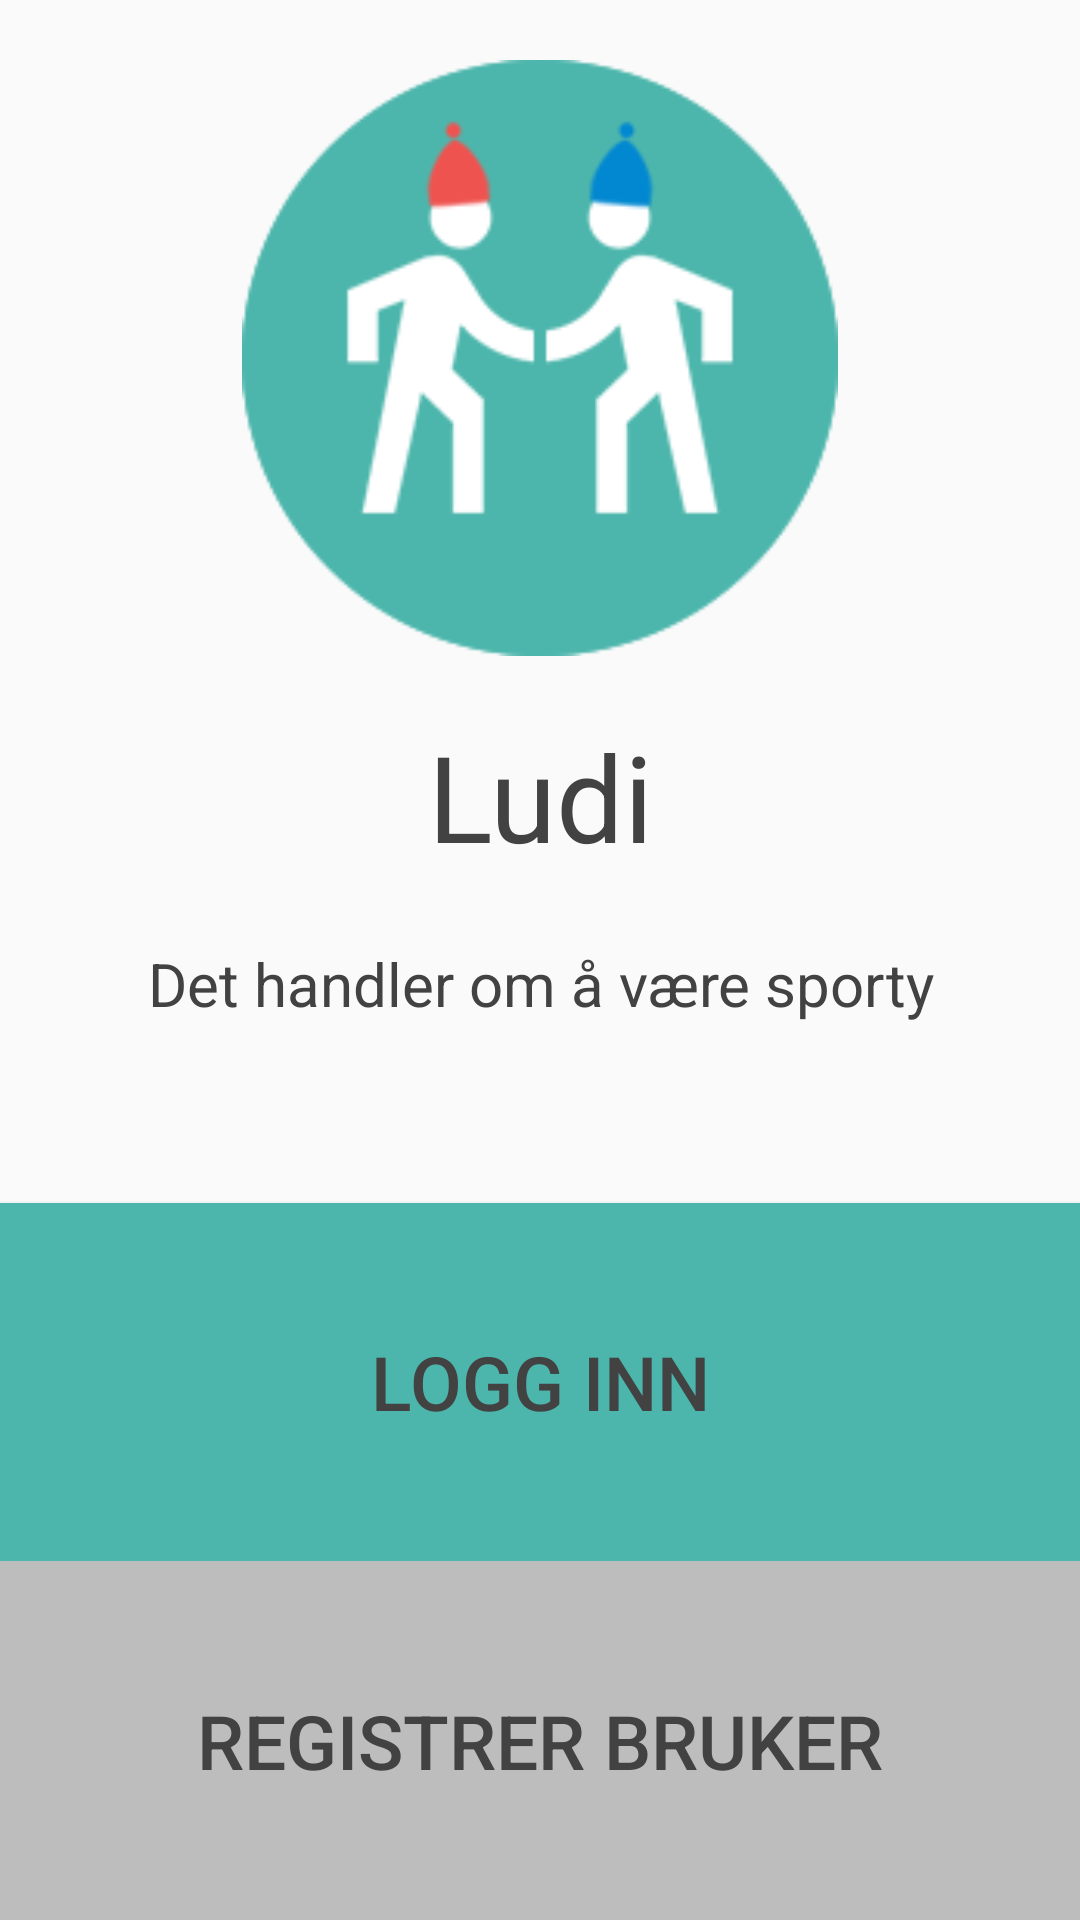

Layout XML and referenced resources for this Android screen:
<!-- AndroidManifest.xml: application theme Theme.SportyTheme -->
<!-- res/layout/entrance_activity.xml -->
<LinearLayout xmlns:android="http://schemas.android.com/apk/res/android"
    xmlns:tools="http://schemas.android.com/tools"
    android:layout_width="match_parent"
    android:layout_height="match_parent"
    android:orientation="vertical"
    android:weightSum="10"
    tools:context=".application.auth.entrance.EntranceActivity">

    <ImageView
        android:layout_width="match_parent"
        android:src="@drawable/icon"
        android:layout_height="0dp"
        android:layout_weight="4"
        android:padding="20dp"/>

    <TextView
        android:layout_width="match_parent"
        android:layout_height="16dp"
        android:layout_weight="1"
        android:text="@string/app_name"
        android:gravity="center_horizontal"
        android:textSize="40dp"
        />

    <TextView
        android:layout_width="match_parent"
        android:layout_height="wrap_content"
        android:layout_weight="1"
        android:textSize="20dp"
        android:gravity="center_horizontal"
        android:text="Det handler om å være sporty"
        />

    <Button
        android:id="@+id/login"
        android:layout_width="match_parent"
        android:layout_height="0dp"
        android:layout_weight="2"
        android:background="@color/teal"
        android:text="LOGG INN"
        android:textSize="25dp"
        android:textColor="@color/app_font"
        />

    <Button
        android:id="@+id/register"
        android:layout_width="match_parent"
        android:layout_height="0dp"
        android:layout_weight="2"
        android:background="@color/grey"
        android:text="REGISTRER BRUKER"
        android:textSize="25dp"
        android:textColor="@color/app_font"
        />

</LinearLayout>
<!-- resources referenced by this layout -->
<resources>
  <color name="app_font">#424242</color>
  <color name="grey">#BDBDBD</color>
  <color name="teal">#4DB6AC</color>
  <!-- drawable icon: png bitmap (drawable, 26240 bytes) -->
  <string name="app_name">Ludi</string>
  
      // Toolbar
  <style name="Theme.SportyTheme" parent="Theme.AppCompat.Light.NoActionBar">
          
          <item name="colorPrimary">@color/teal</item>
  
          
          <item name="colorPrimaryDark">@color/teal_dark</item>
  
          
          <item name="colorAccent">@color/teal</item>
  
          
  
          <item name="android:textColor">@color/app_font</item>
      </style>
  <color name="teal_dark">#26A69A</color>
</resources>
